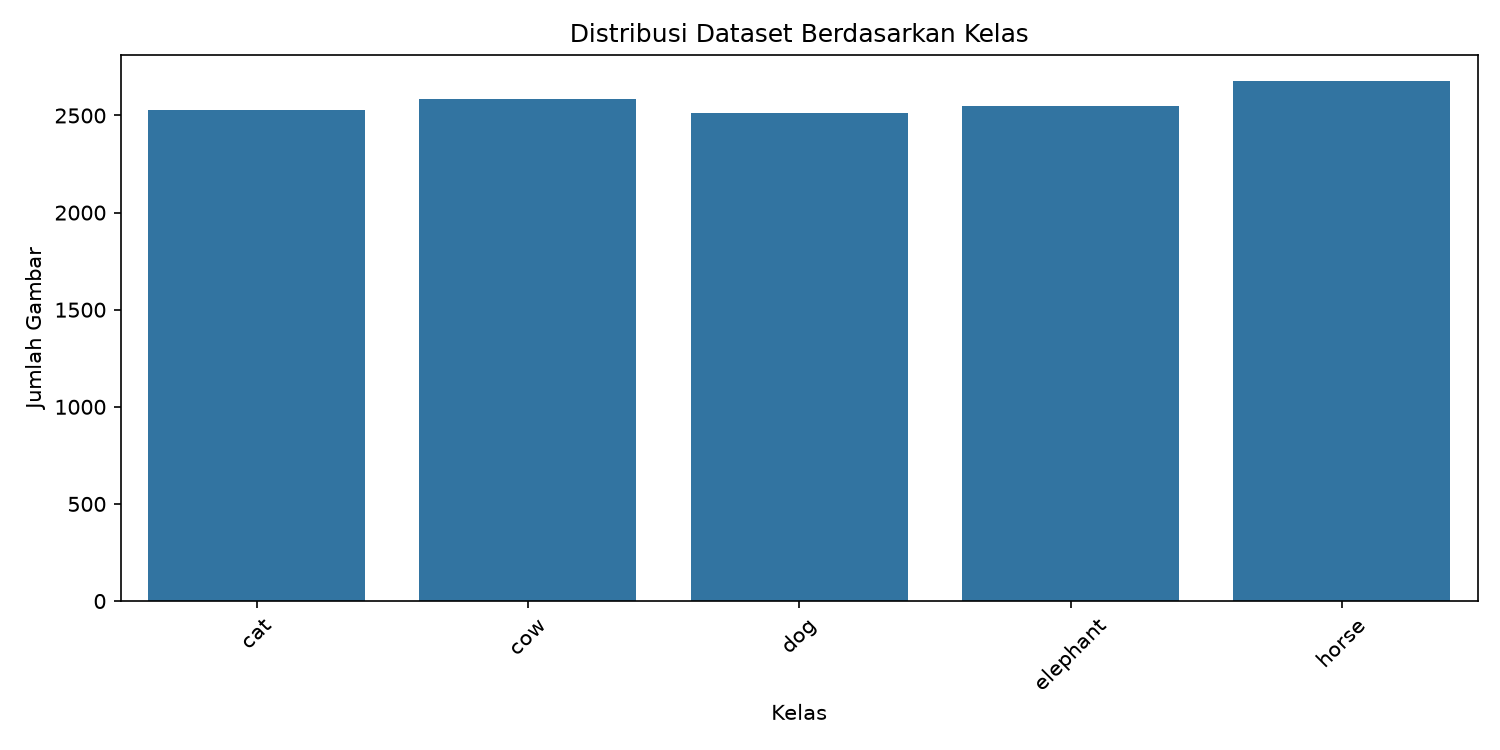

The data file committed next to this chart (first rows):
label, jumlah_gambar
cat, 2529
cow, 2586
dog, 2514
elephant, 2548
horse, 2680
